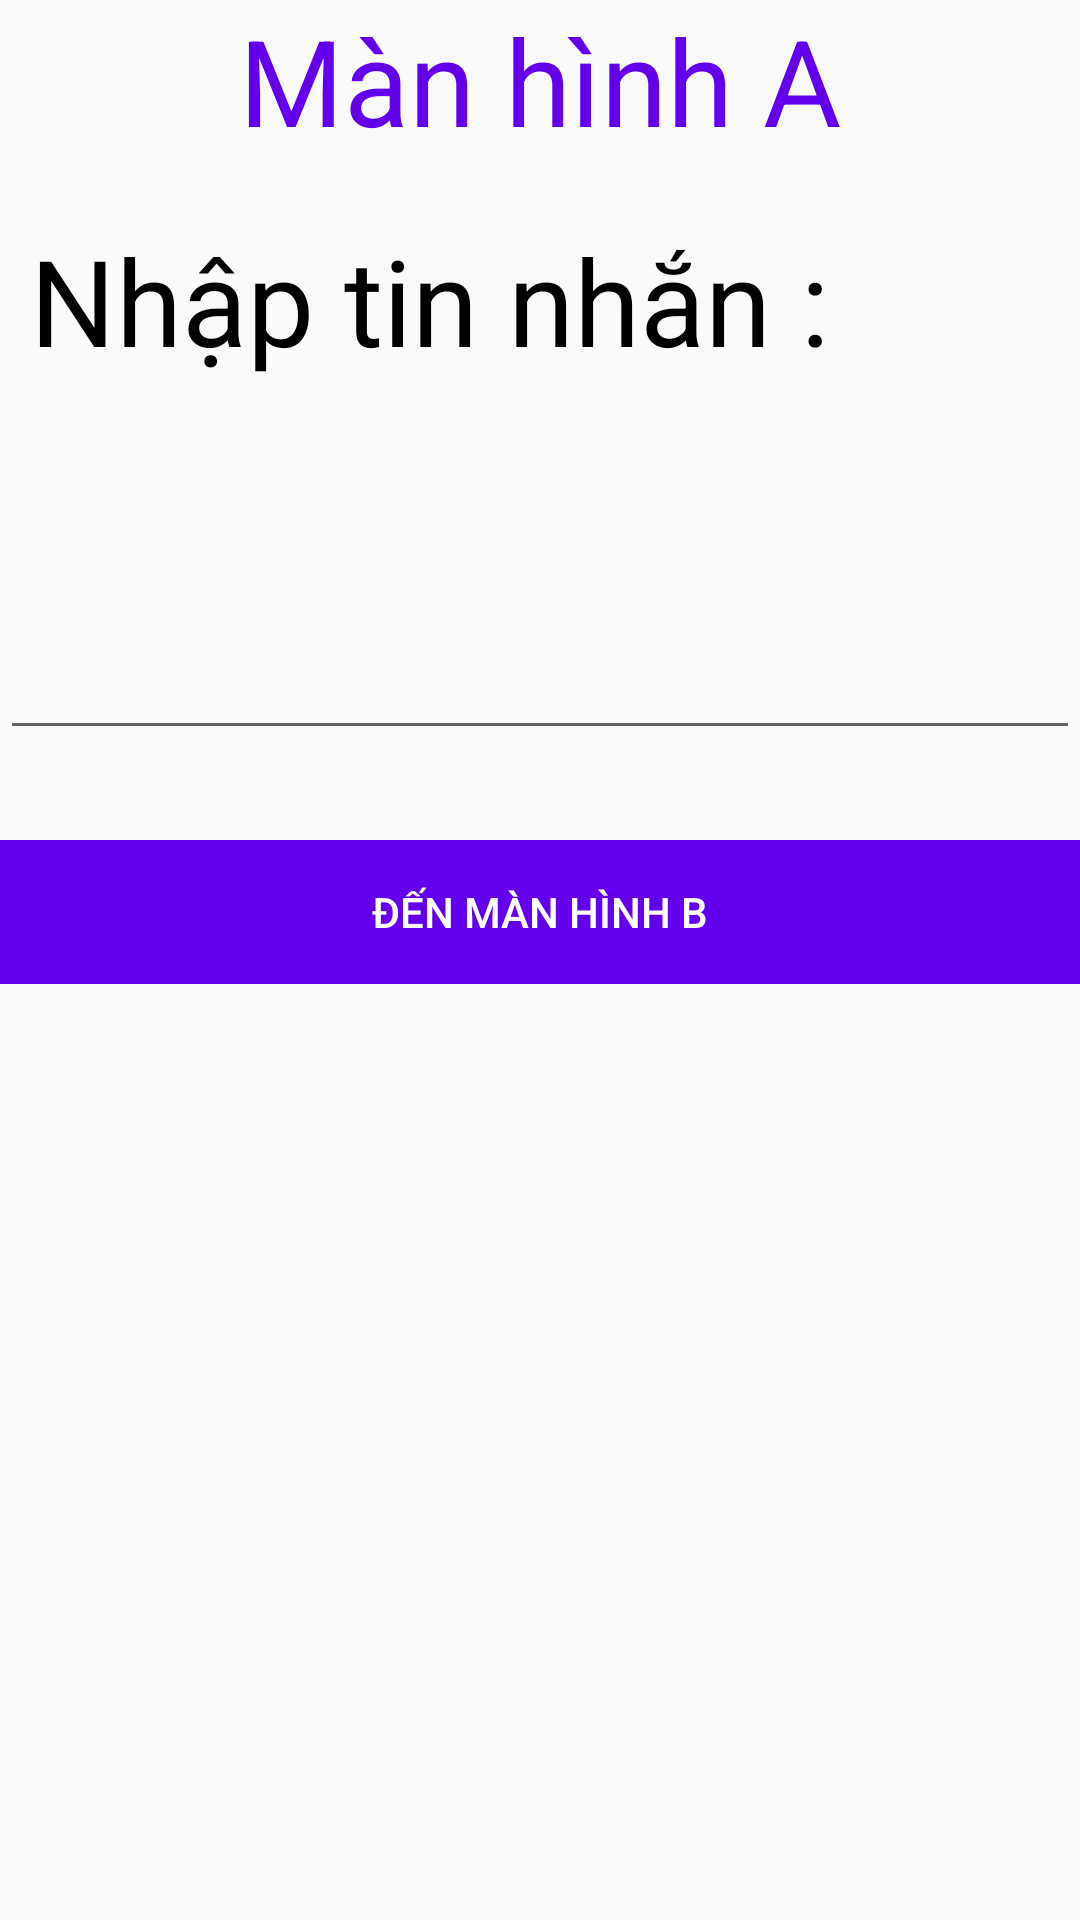

Here is an Android app screen rendered from its layout file. Give the layout XML and the strings, colors and styles it references.
<!-- AndroidManifest.xml: application theme Theme.IntentBasic -->
<!-- res/layout/activity_splash.xml -->
<?xml version="1.0" encoding="utf-8"?>
<android.support.constraint.ConstraintLayout xmlns:android="http://schemas.android.com/apk/res/android"
    xmlns:app="http://schemas.android.com/apk/res-auto"
    xmlns:tools="http://schemas.android.com/tools"
    android:layout_width="match_parent"
    android:layout_height="match_parent"
    tools:context=".SplashActivity">

    <LinearLayout
        android:layout_width="match_parent"
        android:layout_height="match_parent"
        android:orientation="vertical">

        <TextView
            android:id="@+id/title"
            android:layout_width="match_parent"
            android:layout_height="wrap_content"
            android:text="Màn hình A"
            android:textAlignment="center"
            android:textSize="40dp"
            android:textColor="@color/purple_500"/>

        <TextView
            android:id="@+id/titleMain2"
            android:layout_width="match_parent"
            android:layout_height="wrap_content"
            android:layout_marginTop="20dp"
            android:layout_marginBottom="20dp"
            android:paddingLeft="10dp"
            android:text="Nhập tin nhắn :"
            android:textSize="40sp"
            android:textColor="@color/black"/>

        <EditText
            android:id="@+id/editText"
            android:layout_width="match_parent"
            android:layout_height="wrap_content"
            android:layout_marginTop="30dp"
            android:layout_marginBottom="30dp"
            android:paddingLeft="10dp"
            android:paddingTop="10dp"
            android:paddingBottom="10dp"
            android:textAlignment="textStart"
            android:textSize="40sp"
            android:textColor="@color/black"
            />

        <Button
            android:id="@+id/btnNext"
            style="@style/Widget.AppCompat.Button.Borderless"
            android:layout_width="match_parent"
            android:layout_height="wrap_content"
            android:background="@color/purple_500"
            android:backgroundTint="@color/purple_500"
            android:text="đến màn hình B"
            android:textColor="@color/white"
            android:textSize="14dp" />

        <ImageView
            android:id="@+id/imageView"
            android:layout_width="match_parent"
            android:layout_height="wrap_content"
            app:srcCompat="@drawable/untitled" />
    </LinearLayout>
</android.support.constraint.ConstraintLayout>
<!-- resources referenced by this layout -->
<resources>
  <style name="Theme.IntentBasic" parent="Theme.AppCompat.Light.DarkActionBar">
          
          <item name="colorPrimary">@color/purple_500</item>
          <item name="colorPrimaryDark">@color/purple_700</item>
          <item name="colorAccent">@color/teal_200</item>
          
      </style>
  <!-- not gathered from this repository: default colours our renderer supplied (Android Studio template values) -->
  <color name="purple_500">#FF6200EE</color>
  <color name="purple_700">#FF3700B3</color>
  <color name="teal_200">#FF03DAC5</color>
  <color name="black">#FF000000</color>
  <color name="white">#FFFFFFFF</color>
</resources>
